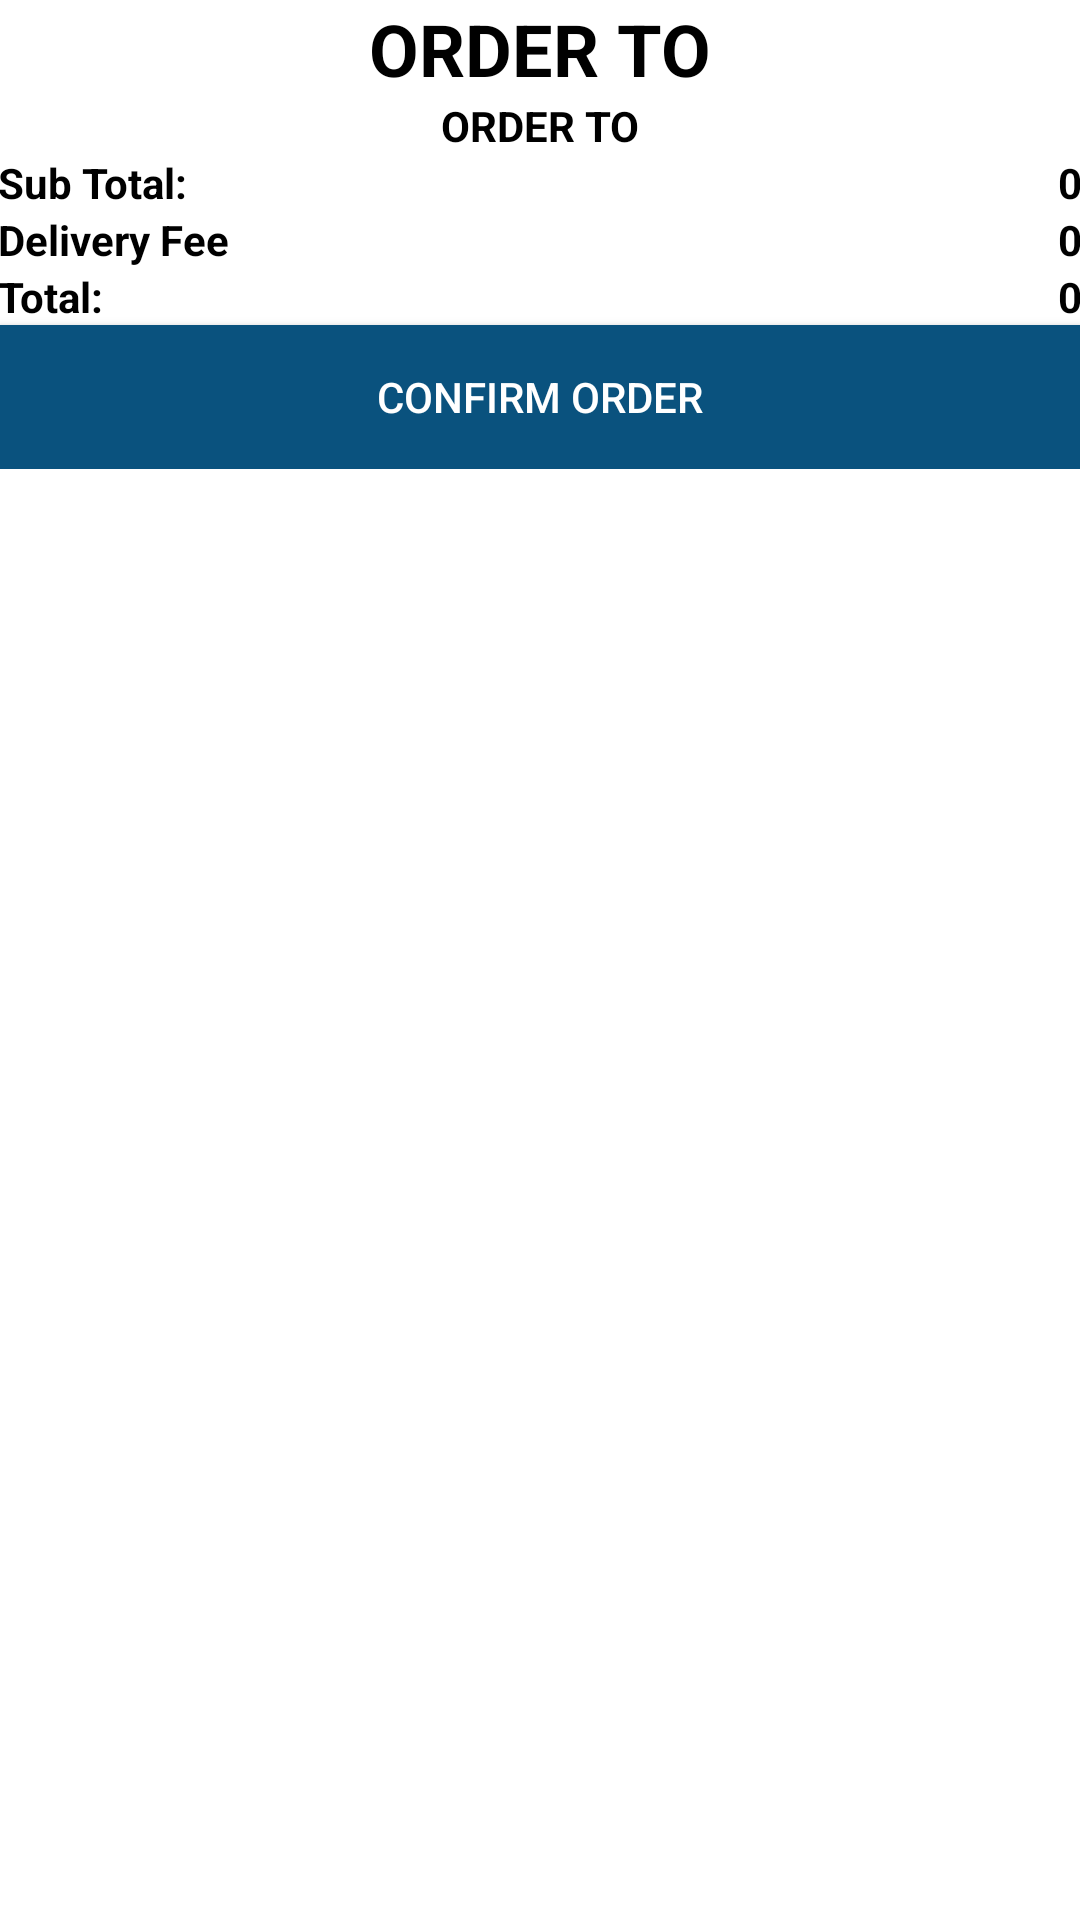

Reconstruct the res/layout file that produces this screen, plus the resources it refers to.
<!-- AndroidManifest.xml: application theme Theme.GroceryApp.NoActionBar -->
<!-- res/layout/dialog_cart.xml -->
<?xml version="1.0" encoding="utf-8"?>
<ScrollView xmlns:android="http://schemas.android.com/apk/res/android"
    xmlns:app="http://schemas.android.com/apk/res-auto"
    android:layout_width="match_parent"
    android:layout_height="match_parent"
    android:background="@color/white"
    xmlns:tools="http://schemas.android.com/tools">

    <LinearLayout
        android:layout_width="match_parent"
        android:layout_height="match_parent"
        android:orientation="vertical">

        <TextView
            style="@style/TextAppearance.AppCompat.Headline"
            android:layout_width="match_parent"
            android:layout_height="wrap_content"
            android:text="@string/order_to"
            android:textAlignment="center"
            android:textAllCaps="true"
            android:textColor="@color/black"
            android:textStyle="bold" />

        <TextView
            android:id="@+id/shopNameTV"
            android:layout_width="match_parent"
            android:layout_height="wrap_content"
            android:text="@string/order_to"
            android:textAlignment="center"
            android:textAllCaps="true"
            android:textColor="@color/black"
            android:textStyle="bold" />

        <View
            android:layout_width="match_parent"
            android:layout_height="@dimen/_1mdp"
            android:background="@color/colorGray00" />

        <androidx.recyclerview.widget.RecyclerView
            android:id="@+id/cartItemRV"
            android:layout_width="match_parent"
            android:layout_height="wrap_content"
            tools:listitem="@layout/row_cart_item"
            android:padding="@dimen/_5mdp"

            app:layoutManager="androidx.recyclerview.widget.LinearLayoutManager" />

        <RelativeLayout
            android:id="@+id/pricesLayout"
            android:layout_width="match_parent"
            android:layout_height="wrap_content"
            android:padding="@dimen/_10mdp">


            <TextView
                android:id="@+id/subTotalLabelTV"
                android:layout_width="wrap_content"
                android:layout_height="wrap_content"
                android:padding="@dimen/_5mdp"
                android:text="@string/sub_total"
                android:textColor="@color/black"
                android:textStyle="bold" />

            <TextView
                android:id="@+id/subTotalTV"
                android:layout_width="wrap_content"
                android:layout_height="wrap_content"
                android:layout_alignParentEnd="true"
                android:padding="@dimen/_5mdp"
                android:text="@string/_0"
                android:textColor="@color/black"
                android:textStyle="bold" />

            <TextView
                android:id="@+id/deliveryFeeLabelTV"
                android:layout_width="wrap_content"
                android:layout_height="wrap_content"
                android:layout_below="@id/subTotalLabelTV"
                android:padding="@dimen/_5mdp"
                android:text="@string/delivery_fee"
                android:textColor="@color/black"
                android:textStyle="bold" />

            <TextView
                android:id="@+id/deliveryFeeTV"
                android:layout_width="wrap_content"
                android:layout_height="wrap_content"
                android:layout_below="@id/subTotalTV"
                android:layout_alignParentEnd="true"
                android:padding="@dimen/_5mdp"
                android:text="@string/_0"
                android:textColor="@color/black"
                android:textStyle="bold" />

            <TextView
                android:id="@+id/totalPriceLabelTV"
                android:layout_width="wrap_content"
                android:layout_height="wrap_content"
                android:layout_below="@id/deliveryFeeLabelTV"
                android:padding="@dimen/_5mdp"
                android:text="@string/total"
                android:textColor="@color/black"
                android:textStyle="bold" />

            <TextView
                android:id="@+id/totalPriceTV"
                android:layout_width="wrap_content"
                android:layout_height="wrap_content"
                android:layout_below="@id/deliveryFeeTV"
                android:layout_alignParentEnd="true"
                android:padding="@dimen/_5mdp"
                android:text="@string/_0"
                android:textColor="@color/black"
                android:textStyle="bold" />


        </RelativeLayout>

        <androidx.appcompat.widget.AppCompatButton
            android:id="@+id/checkoutBtn"
            android:layout_width="match_parent"
            android:layout_height="wrap_content"
            android:text="@string/confirm_order"
            android:background="@color/background_theme"
            android:textColor="@color/white"/>


    </LinearLayout>


</ScrollView>
<!-- res/layout/row_cart_item.xml (included above) -->
<?xml version="1.0" encoding="utf-8"?>
<RelativeLayout xmlns:android="http://schemas.android.com/apk/res/android"
    android:layout_width="match_parent"
    android:layout_height="wrap_content"
    android:padding="@dimen/_5mdp"
    android:background="#70EDE8E8">

    <ImageView
        android:id="@+id/productImage"
        android:layout_width="@dimen/_30mdp"
        android:layout_height="@dimen/_30mdp"
        android:scaleType="centerCrop"
        android:src="@drawable/impl1" />

    <TextView
        android:id="@+id/itemTitleTV"
        android:layout_width="wrap_content"
        android:layout_height="wrap_content"
        android:layout_marginStart="@dimen/_3mdp"
        android:layout_toEndOf="@id/productImage"
        android:ellipsize="end"
        android:maxLines="1"
        android:maxWidth="@dimen/_80mdp"
        android:text="CCA CSA One Plus Earphone"
        android:textColor="@color/black" />

    <TextView
        android:id="@+id/productTotalDesc"
        android:layout_width="wrap_content"
        android:layout_height="wrap_content"
        android:textColor="#919090"
        android:layout_toEndOf="@id/itemTitleTV"
        android:text="" />

    <TextView
        android:id="@+id/itemPriceTV"
        android:layout_width="wrap_content"
        android:layout_height="wrap_content"
        android:layout_below="@id/itemTitleTV"
        android:layout_marginStart="@dimen/_3mdp"
        android:layout_toEndOf="@id/productImage"
        android:gravity="center"
        android:text="@string/_0"
        android:textColor="@color/black" />

    <LinearLayout
        android:layout_width="wrap_content"
        android:layout_height="wrap_content"
        android:layout_below="@id/itemTitleTV"
        android:layout_marginStart="@dimen/_5mdp"
       android:layout_toEndOf="@id/itemPriceTV">

        <TextView
            android:id="@+id/itemPriceEachTV"
            android:layout_width="wrap_content"
            android:layout_height="wrap_content"
            android:gravity="center"
            android:text="@string/_10_kg"
            android:textColor="@color/black"/>

        <TextView
            android:id="@+id/itemQuantityTV"
            android:layout_width="wrap_content"
            android:layout_height="wrap_content"
            android:gravity="center"
            android:layout_marginStart="@dimen/_4mdp"
            android:text="@string/_2"
            android:textColor="@color/black"/>

    </LinearLayout>

    <TextView
        android:id="@+id/removeTV"
        android:layout_width="wrap_content"
        android:layout_height="wrap_content"
        android:text="@string/remove"
        android:layout_below="@id/itemTitleTV"
        android:layout_alignParentEnd="true"
        android:textColor="#A9FF2222"/>

    <View
        android:layout_width="match_parent"
        android:layout_height="@dimen/_1mdp"
        android:layout_below="@id/removeTV"
        android:layout_marginTop="@dimen/_4mdp"
        android:background="@color/colorGreen" />

</RelativeLayout>
<!-- resources referenced by this layout -->
<resources>
  <color name="background_theme">#0A527E</color>
  <color name="black">#FF000000</color>
  <color name="colorGray00">#70959595</color>
  <color name="colorGreen">#4CAF50</color>
  <color name="white">#FFFFFFFF</color>
  <string name="_0">0</string>
  <string name="_10_kg">10/KG</string>
  <string name="_2">[2]</string>
  <string name="confirm_order">Confirm Order</string>
  <string name="delivery_fee">Delivery Fee</string>
  <string name="order_to">Order To</string>
  <string name="remove">Remove</string>
  <string name="sub_total">Sub Total:</string>
  <string name="total">Total:</string>
  <style name="Theme.GroceryApp.NoActionBar">
          <item name="windowActionBar">false</item>
          <item name="windowNoTitle">true</item>
      </style>
</resources>
